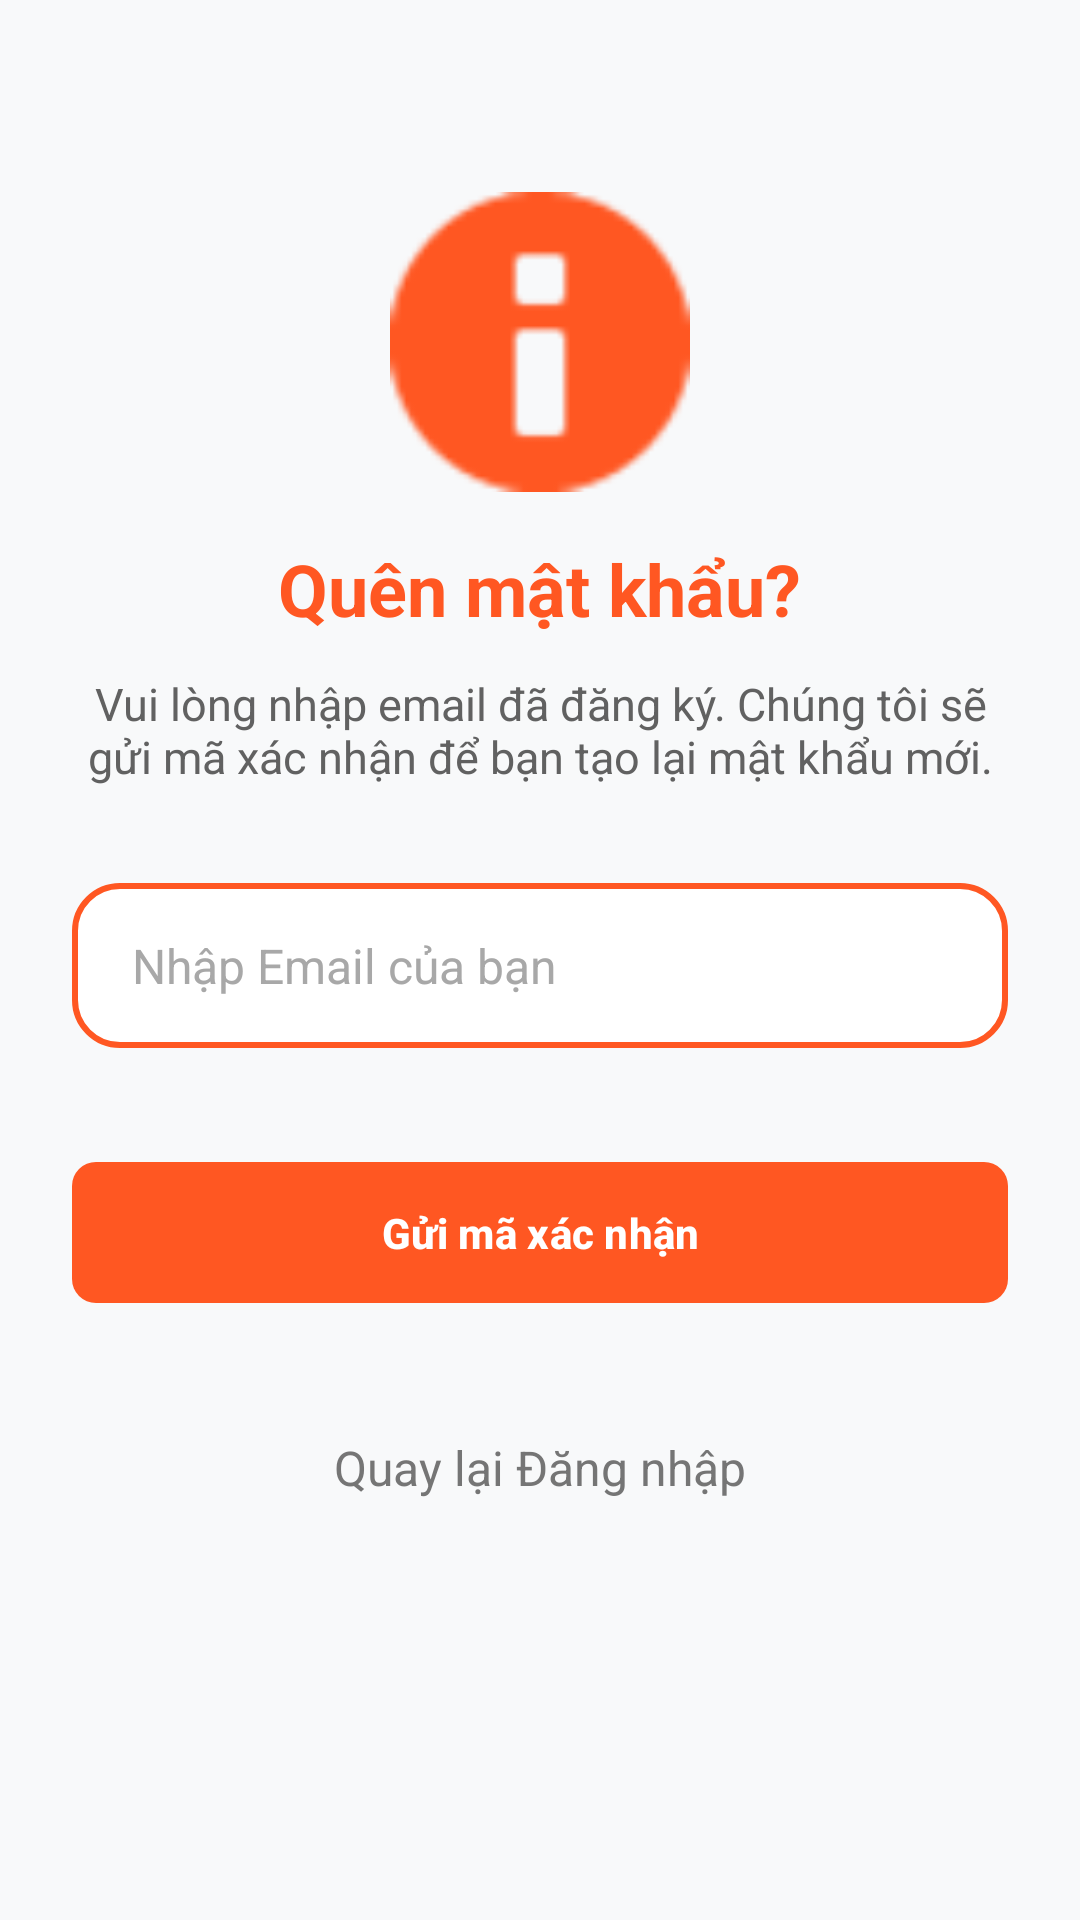

Write the Android layout XML for this screen, with the resource values it uses.
<!-- AndroidManifest.xml: application theme Theme.Test_bai2 -->
<!-- res/layout/activity_forgot_password.xml -->
<?xml version="1.0" encoding="utf-8"?>
<ScrollView xmlns:android="http://schemas.android.com/apk/res/android"
    xmlns:app="http://schemas.android.com/apk/res-auto"
    android:layout_width="match_parent"
    android:layout_height="match_parent"
    android:background="#F8F9FA"
    android:fillViewport="true">

    <LinearLayout
        android:layout_width="match_parent"
        android:layout_height="wrap_content"
        android:gravity="center_horizontal"
        android:orientation="vertical"
        android:padding="24dp">

        <ImageView
            android:layout_width="100dp"
            android:layout_height="100dp"
            android:layout_marginTop="40dp"
            android:src="@android:drawable/ic_dialog_info"
            app:tint="#FF5722" />

        <TextView
            android:layout_width="wrap_content"
            android:layout_height="wrap_content"
            android:layout_marginTop="16dp"
            android:text="Quên mật khẩu?"
            android:textColor="#FF5722"
            android:textSize="24sp"
            android:textStyle="bold" />

        <TextView
            android:layout_width="match_parent"
            android:layout_height="wrap_content"
            android:layout_marginTop="12dp"
            android:layout_marginBottom="32dp"
            android:gravity="center"
            android:text="Vui lòng nhập email đã đăng ký. Chúng tôi sẽ gửi mã xác nhận để bạn tạo lại mật khẩu mới."
            android:textColor="#616161"
            android:textSize="15sp" />

        <EditText
            android:id="@+id/edtEmailForgot"
            android:layout_width="match_parent"
            android:layout_height="55dp"
            android:layout_marginBottom="24dp"
            android:background="@drawable/bg_profile_box"
            android:hint="Nhập Email của bạn"
            android:inputType="textEmailAddress"
            android:paddingStart="20dp"
            android:textColor="#FF5722"
            android:textColorHint="#A8A8A8"
            android:textSize="16sp" />

        <com.google.android.material.button.MaterialButton
            android:id="@+id/btnSendRequest"
            android:layout_width="match_parent"
            android:layout_height="55dp"
            android:layout_marginTop="10dp"
            android:text="Gửi mã xác nhận"
            android:textColor="@color/white"
            android:textStyle="bold"
            app:backgroundTint="#FF5722"
            app:cornerRadius="8dp" />

        <TextView
            android:id="@+id/btnBackToLogin"
            android:layout_width="wrap_content"
            android:layout_height="wrap_content"
            android:layout_marginTop="30dp"
            android:padding="10dp"
            android:text="Quay lại Đăng nhập"
            android:textColor="#757575"
            android:textSize="16sp"
            android:textStyle="normal" />

    </LinearLayout>
</ScrollView>
<!-- resources referenced by this layout -->
<resources>
  <color name="white">#FFFFFFFF</color>
  <!-- drawable bg_profile_box (drawable) -->
  <?xml version="1.0" encoding="utf-8"?>
  <shape xmlns:android="http://schemas.android.com/apk/res/android">
      <solid android:color="@android:color/white" />
      <stroke
          android:width="2dp"
          android:color="#FF5722" />
      <corners android:radius="15dp" />
  </shape>
  <style name="Theme.Test_bai2" parent="Base.Theme.Test_bai2" />
  <style name="Base.Theme.Test_bai2" parent="Theme.Material3.DayNight.NoActionBar">
          
          
      </style>
</resources>
